Labelled photos from "dataset_split", an image-classification folder in FerdyOktavian/klasifikasi_sawit_efficientNetV2. The possible labels are: belum masak, masak, terlalu masak.

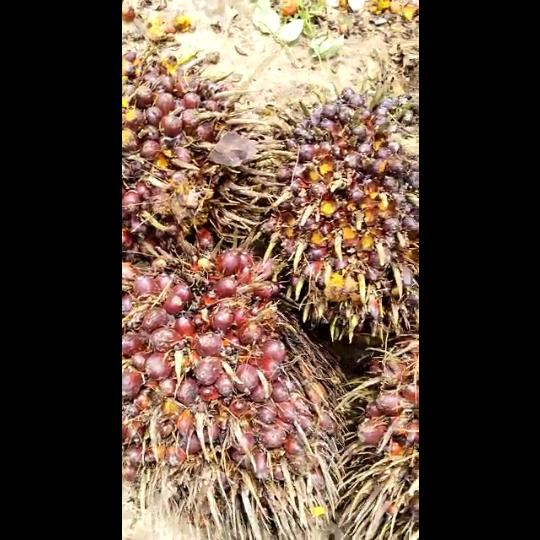
Label: masak

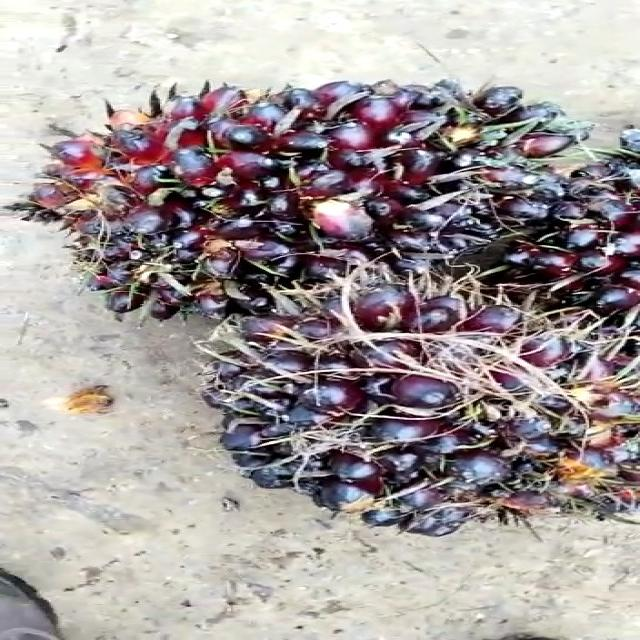
Label: belum masak

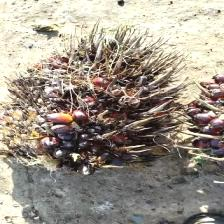
Label: terlalu masak

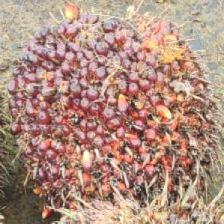
Label: masak

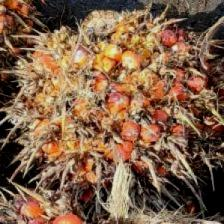
Label: terlalu masak

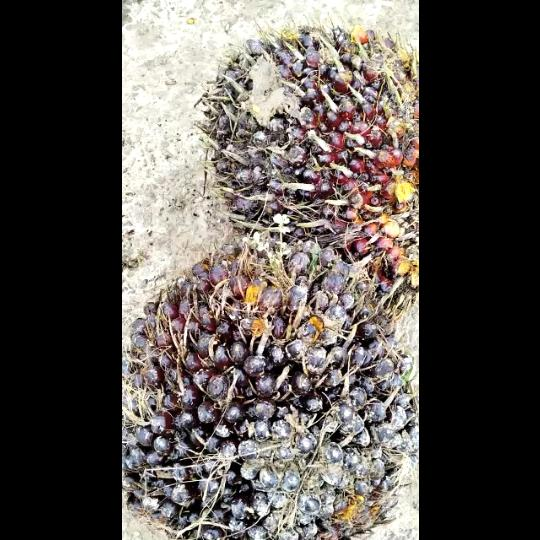
Label: belum masak
